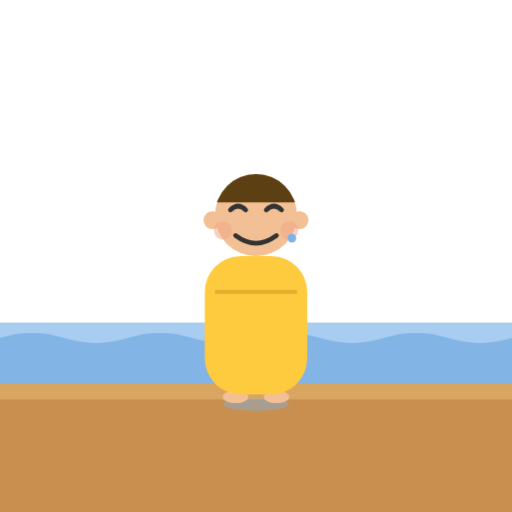
t = 0.00 s
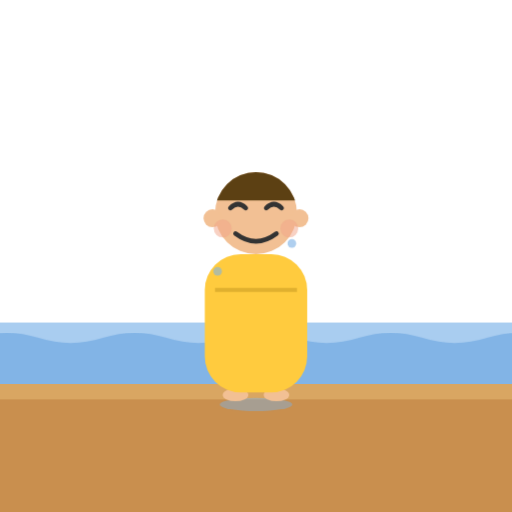
t = 0.99 s
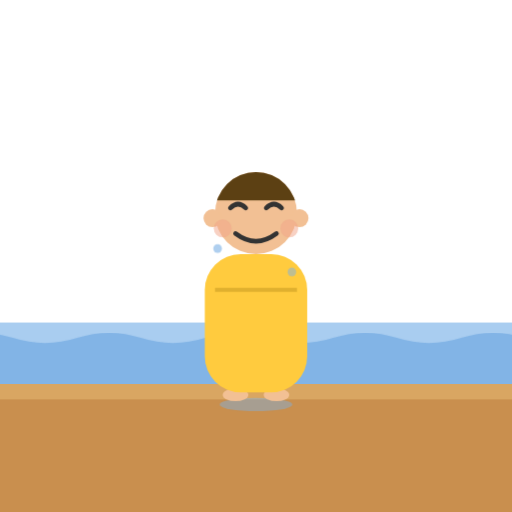
t = 1.99 s
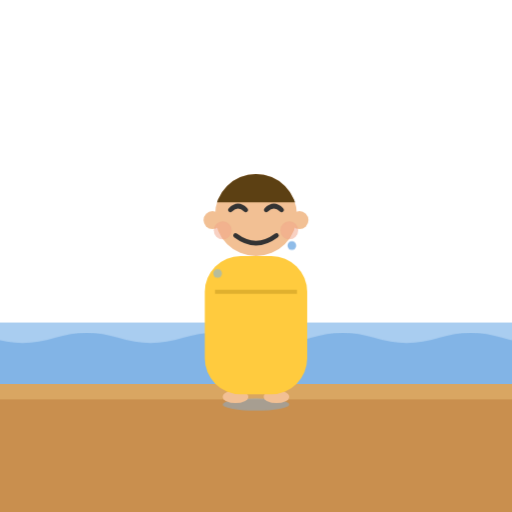
t = 2.86 s
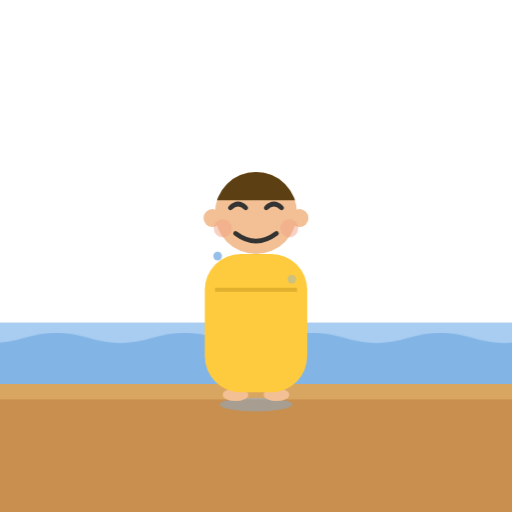
t = 4.05 s
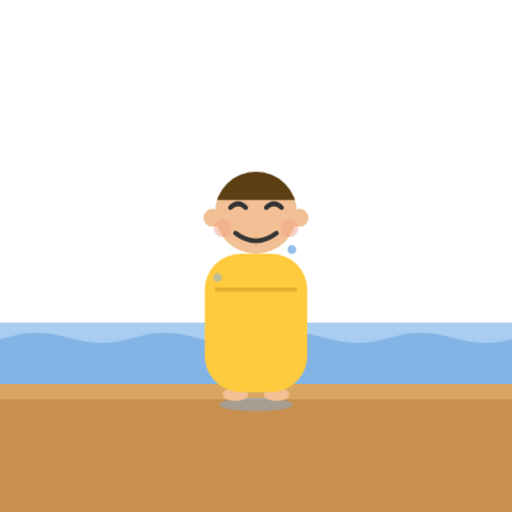
t = 4.80 s

The animated SVG that drew these frames (rendered in a browser with its animation timeline set to each time). Animation: 4 CSS @keyframes rules; one cycle of 5.80 s, repeats indefinitely.

<svg xmlns="http://www.w3.org/2000/svg" viewBox="0 0 200 200">
	<style>
		@media (prefers-reduced-motion: reduce) { .m { animation: none !important } }
		.calm { animation: calm 5s linear infinite }
		@keyframes calm { to { transform: translateX(-50px) } }
		.breathe { animation: br 3s ease-in-out infinite }
		@keyframes br { 0%, 100% { transform: translateY(0) } 50% { transform: translateY(-1px) } }
		.drip1 { animation: drip 1.8s linear infinite }
		.drip2 { animation: drip 1.8s linear infinite; animation-delay: .8s }
		@keyframes drip {
			0% { opacity: 0; transform: translateY(0) }
			15% { opacity: .9 }
			80% { opacity: .4; transform: translateY(16px) }
			100% { opacity: 0; transform: translateY(18px) }
		}
		.puddle { animation: puddle 3s ease-in-out infinite; transform-box: fill-box; transform-origin: 50% 50% }
		@keyframes puddle { 0%, 100% { transform: scale(1) } 50% { transform: scale(1.12) } }
	</style>
	<rect x="0" y="126" width="200" height="30" fill="#a9cdf0"/>
	<g class="calm m">
		<path fill="#7fb2e5" opacity=".92" d="M -50 132 Q -37.5 128 -25 132 T 0 132 T 25 132 T 50 132 T 75 132 T 100 132 T 125 132 T 150 132 T 175 132 T 200 132 T 225 132 T 250 132 L 250 156 L -50 156 Z"/>
	</g>
	<rect x="0" y="150" width="200" height="50" fill="#C98F4E"/>
	<rect x="0" y="150" width="200" height="6" fill="#D9A662"/>
	<ellipse class="puddle m" cx="100" cy="158" rx="13" ry="2.4" fill="#7fb2e5" opacity=".45"/>
	<g class="breathe m">
		<ellipse cx="92" cy="155" rx="5" ry="2.5" fill="#F2C094"/>
		<ellipse cx="108" cy="155" rx="5" ry="2.5" fill="#F2C094"/>
		<rect x="80" y="100" width="40" height="54" rx="14" fill="#FFCB3E"/>
		<path d="M 84 114 L 116 114" stroke="#E0B02E" stroke-width="1.5"/>
		<circle cx="100" cy="84" r="16" fill="#F2C094"/>
		<clipPath id="hairSDONE"><rect x="82" y="66" width="36" height="13"/></clipPath>
		<circle cx="100" cy="84" r="16" fill="#5C4013" clip-path="url(#hairSDONE)"/>
		<circle cx="83" cy="86" r="3.5" fill="#F2C094"/>
		<circle cx="117" cy="86" r="3.5" fill="#F2C094"/>
		<path d="M 90 82 Q 93 79 96 82" stroke="#333" stroke-width="1.8" fill="none" stroke-linecap="round"/>
		<path d="M 104 82 Q 107 79 110 82" stroke="#333" stroke-width="1.8" fill="none" stroke-linecap="round"/>
		<circle cx="87" cy="90" r="3.5" fill="#F2A488" opacity=".5"/>
		<circle cx="113" cy="90" r="3.5" fill="#F2A488" opacity=".5"/>
		<path d="M 92 92 Q 100 98 108 92" stroke="#333" stroke-width="1.8" fill="none" stroke-linecap="round"/>
	</g>
	<circle class="drip1 m" cx="85" cy="95" r="1.7" fill="#7fb2e5"/>
	<circle class="drip2 m" cx="114" cy="93" r="1.7" fill="#7fb2e5"/>
</svg>
